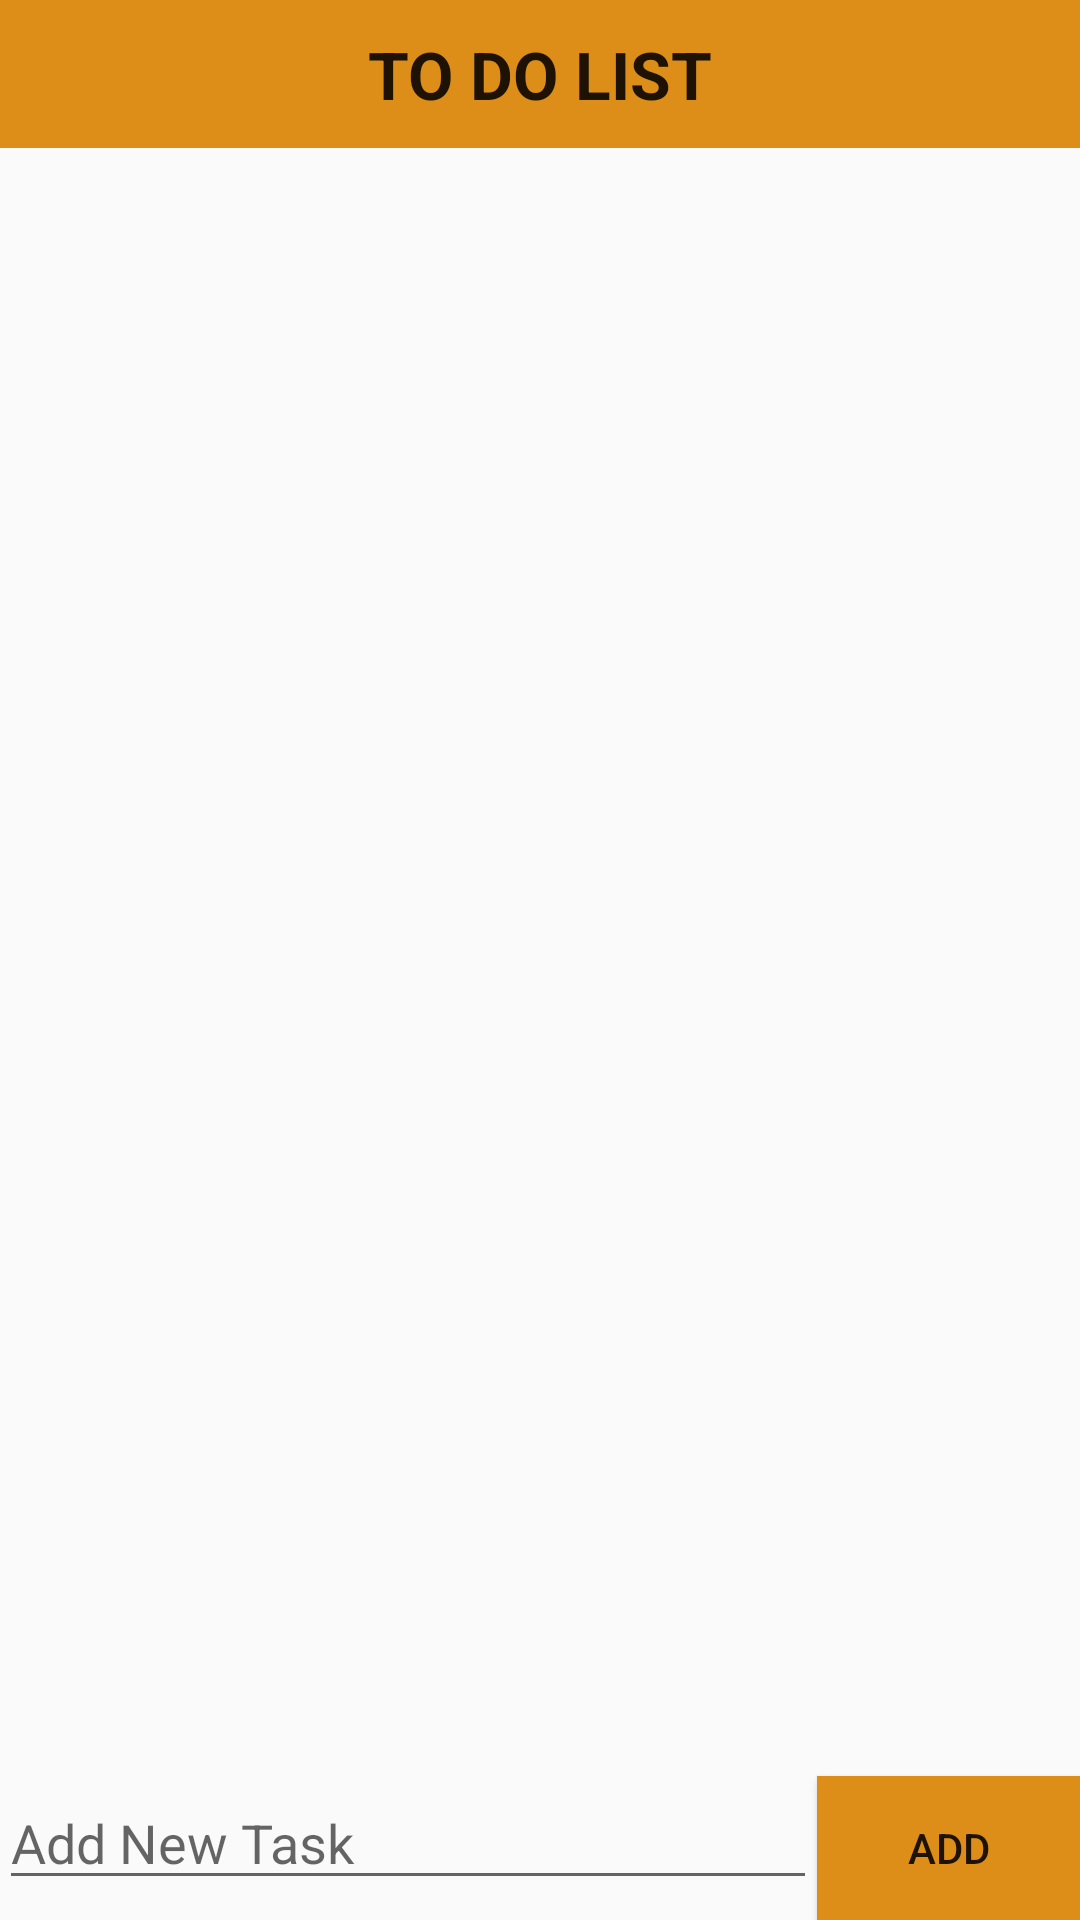

Reconstruct the res/layout file that produces this screen, plus the resources it refers to.
<!-- AndroidManifest.xml: application theme AppTheme -->
<!-- res/layout/activity_tasks.xml -->
<?xml version="1.0" encoding="utf-8"?>
<RelativeLayout xmlns:android="http://schemas.android.com/apk/res/android"
    xmlns:tools="http://schemas.android.com/tools"
    android:layout_width="match_parent"
    android:layout_height="match_parent"
    android:paddingBottom="@dimen/activity_vertical_margin"
    android:paddingLeft="@dimen/activity_horizontal_margin"
    android:paddingRight="@dimen/activity_horizontal_margin"
    android:paddingTop="@dimen/activity_vertical_margin"
    tools:context="qapec.qineapp.tasks">

    <TextView
        android:layout_width="match_parent"
        android:gravity="center"
        android:layout_height="wrap_content"
        android:padding="10dp"
        android:layout_marginBottom="12dp"

        android:textAppearance="?android:attr/textAppearanceLarge"
        android:text="TO DO LIST"
        android:background="#dd8e18"
        android:textStyle="bold"
        android:id="@+id/textView"
        android:layout_alignParentTop="true"
        android:layout_centerHorizontal="true" />

    <EditText
        android:layout_width="wrap_content"
        android:layout_height="wrap_content"
        android:id="@+id/editText"
        android:layout_alignTop="@+id/button6"
        android:layout_alignParentLeft="true"
        android:layout_alignParentStart="true"
        android:layout_toLeftOf="@+id/button6"
        android:layout_toStartOf="@+id/button6"
        android:inputType="textAutoComplete"
        android:hint="Add New Task" />

    <Button
        android:layout_width="wrap_content"
        android:layout_height="wrap_content"
        android:text="Add"
        android:background="#dd8e18"
        android:onClick="add_clicked"
        android:id="@+id/button6"
        android:layout_alignParentBottom="true"
        android:layout_alignRight="@+id/textView"
        android:layout_alignEnd="@+id/textView" />

    <ListView
        android:layout_width="wrap_content"
        android:layout_height="wrap_content"
        android:id="@+id/todoview"
        android:layout_alignParentLeft="true"
        android:layout_alignParentStart="true"
        android:layout_above="@+id/editText"
        android:layout_below="@+id/textView"
        android:layout_alignRight="@+id/button6"
        android:layout_alignEnd="@+id/button6" />

</RelativeLayout>
<!-- resources referenced by this layout -->
<resources>
  <style name="AppTheme" parent="Theme.AppCompat.Light.DarkActionBar">
          
          <item name="colorPrimary">@color/qine_back</item>
          <item name="colorPrimaryDark">@color/qine_back</item>
          <item name="colorAccent">@color/colorAccent</item>
      </style>
  <color name="qine_back"> #8B8B00</color>
  <!-- not gathered from this repository: default colours our renderer supplied (Android Studio template values) -->
  <color name="colorAccent">#FF03DAC5</color>
</resources>
